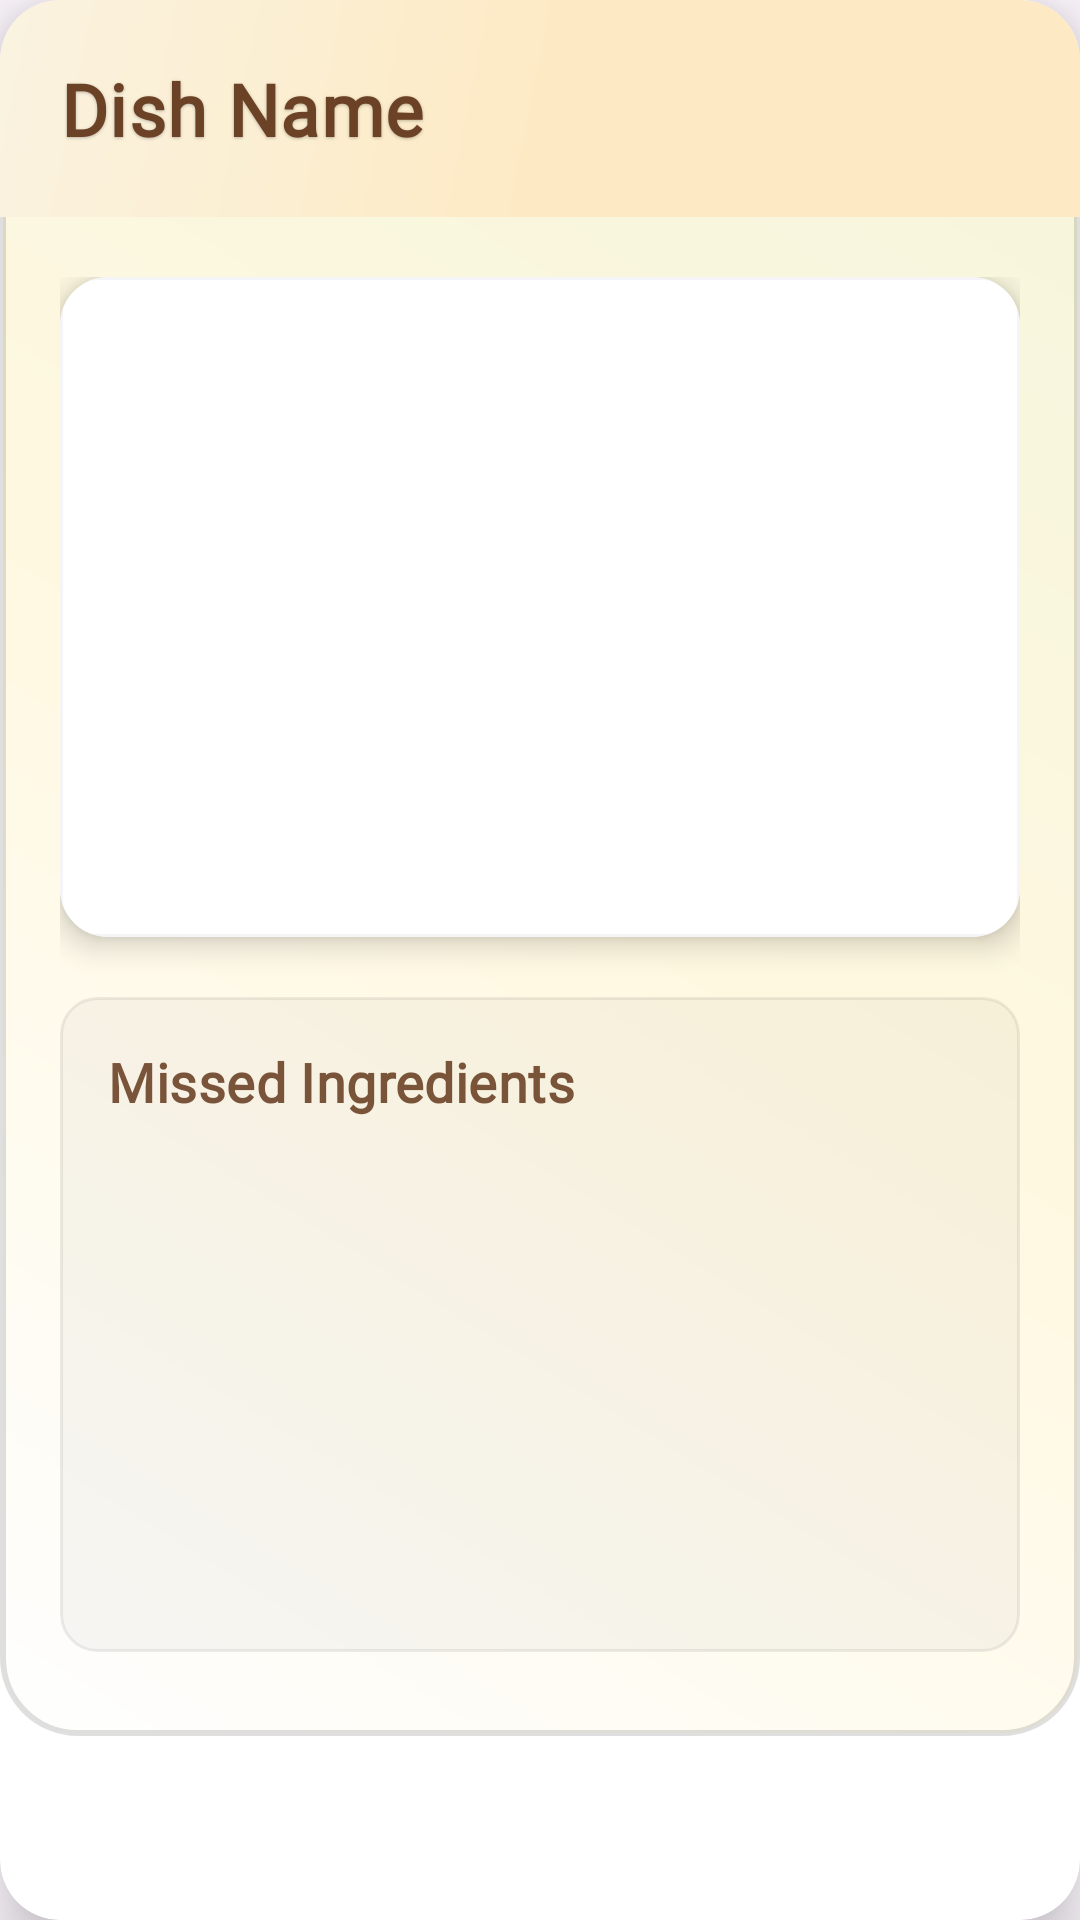

Reconstruct the res/layout file that produces this screen, plus the resources it refers to.
<!-- AndroidManifest.xml: application theme Theme.FridgeChef -->
<!-- res/layout/list_recipebyingredient.xml -->
<?xml version="1.0" encoding="utf-8"?>
<androidx.cardview.widget.CardView xmlns:android="http://schemas.android.com/apk/res/android"
    xmlns:app="http://schemas.android.com/apk/res-auto"
    android:id="@+id/recipesByIngredients_list_container"
    android:layout_width="match_parent"
    android:layout_height="match_parent"
    android:layout_margin="16dp"
    app:cardCornerRadius="20dp"
    app:cardElevation="12dp"
    android:foreground="?android:attr/selectableItemBackground"
    android:clickable="true"
    android:focusable="true">

    <LinearLayout
        android:layout_width="match_parent"
        android:layout_height="wrap_content"
        android:orientation="vertical"
        android:background="@drawable/welcome_card_gradient">

        
        <RelativeLayout
            android:layout_width="match_parent"
            android:layout_height="wrap_content"
            android:background="@drawable/gradient_header_background"
            android:padding="20dp">

            
            <TextView
                android:id="@+id/textView_titleRecipeByIngredient"
                android:layout_width="match_parent"
                android:layout_height="wrap_content"
                android:text="Dish Name"
                android:textSize="24sp"
                android:textColor="@color/dark_brown"
                android:fontFamily="@font/cormorantgaramond"
                android:textStyle="bold"
                android:letterSpacing="0.02"
                android:lineSpacingExtra="2dp"
                android:ellipsize="marquee"
                android:marqueeRepeatLimit="marquee_forever"
                android:singleLine="true"
                android:scrollHorizontally="true"
                android:shadowColor="#40000000"
                android:shadowDx="0"
                android:shadowDy="1"
                android:shadowRadius="2" />

        </RelativeLayout>

        
        <LinearLayout
            android:layout_width="match_parent"
            android:layout_height="wrap_content"
            android:orientation="vertical"
            android:padding="20dp"
            android:paddingTop="16dp">

            
            <androidx.cardview.widget.CardView
                android:layout_width="match_parent"
                android:layout_height="wrap_content"
                android:layout_marginBottom="20dp"
                app:cardCornerRadius="16dp"
                app:cardElevation="6dp"
                android:backgroundTint="@android:color/white">

                <ImageView
                    android:id="@+id/imageView_foodRecipeByIngredient"
                    android:layout_width="match_parent"
                    android:layout_height="220dp"
                    android:scaleType="centerCrop"
                    android:background="@drawable/modern_input_background"
                    android:foreground="@drawable/image_overlay_gradient" />

            </androidx.cardview.widget.CardView>

            
            <LinearLayout
                android:layout_width="match_parent"
                android:layout_height="wrap_content"
                android:orientation="vertical"
                android:background="@drawable/ingredients_section_background"
                android:padding="16dp"
                android:layout_marginBottom="8dp">

                
                <LinearLayout
                    android:layout_width="match_parent"
                    android:layout_height="wrap_content"
                    android:orientation="horizontal"
                    android:gravity="center_vertical"
                    android:layout_marginBottom="12dp">


                    <TextView
                        android:id="@+id/textView_numberofMissedIngredients"
                        android:layout_width="0dp"
                        android:layout_height="wrap_content"
                        android:layout_weight="1"
                        android:text="Missed Ingredients"
                        android:textSize="18sp"
                        android:textColor="@color/dark_brown"
                        android:fontFamily="@font/cormorantgaramond"
                        android:textStyle="bold"
                        android:letterSpacing="0.01"
                        android:alpha="0.9" />

                </LinearLayout>

                <androidx.recyclerview.widget.RecyclerView
                    android:id="@+id/recycler_missedIngredients"
                    android:layout_width="match_parent"
                    android:layout_height="150dp"
                    android:overScrollMode="always"
                    android:nestedScrollingEnabled="true"
                    android:clipToPadding="false"
                    android:paddingStart="8dp"
                    android:paddingEnd="8dp"
                    android:scrollbars="vertical"/>


            </LinearLayout>

        </LinearLayout>
    </LinearLayout>

</androidx.cardview.widget.CardView>
<!-- resources referenced by this layout -->
<resources>
  <color name="dark_brown">#6B4226</color>
  <!-- drawable gradient_header_background (drawable) -->
  <?xml version="1.0" encoding="utf-8"?>
  <shape xmlns:android="http://schemas.android.com/apk/res/android">
      <gradient
          android:type="linear"
          android:angle="135"
          android:startColor="#FDEAC5"
          android:centerColor="#FDEAC5"
          android:endColor="#FAF3E0" />
      <corners
          android:topLeftRadius="20dp"
          android:topRightRadius="20dp"
          android:bottomLeftRadius="0dp"
          android:bottomRightRadius="0dp" />
  </shape>
  <!-- drawable image_overlay_gradient (drawable) -->
  <?xml version="1.0" encoding="utf-8"?>
  <shape xmlns:android="http://schemas.android.com/apk/res/android">
      <gradient
          android:type="radial"
          android:gradientRadius="300dp"
          android:centerX="0.5"
          android:centerY="0.3"
          android:startColor="#00000000"
          android:endColor="#10000000" />
      <corners android:radius="16dp" />
  </shape>
  <!-- drawable ingredients_section_background (drawable) -->
  <?xml version="1.0" encoding="utf-8"?>
  <shape xmlns:android="http://schemas.android.com/apk/res/android">
      <solid android:color="#08000000" />
      <stroke
          android:width="1dp"
          android:color="#12000000" />
      <corners android:radius="12dp" />
  </shape>
  <!-- drawable modern_input_background (drawable) -->
  <shape xmlns:android="http://schemas.android.com/apk/res/android">
      <solid android:color="@android:color/white" />
      <stroke android:width="1dp" android:color="@color/light_gray_background" />
      <corners android:radius="12dp" />
  </shape>
  <!-- drawable welcome_card_gradient (drawable) -->
  <?xml version="1.0" encoding="utf-8"?>
  <shape xmlns:android="http://schemas.android.com/apk/res/android">
      <gradient
          android:angle="45"
          android:startColor="#FEFEFE"
          android:centerColor="#FFF8E1"
          android:endColor="#F5F5DC"
          android:type="linear" />
      <stroke
          android:width="2dp"
          android:color="#20000000" />
      <corners android:radius="25dp" />
  </shape>
  <style name="Theme.FridgeChef" parent="Base.Theme.FridgeChef" />
  <color name="light_gray_background">#F5F5F7</color>
  <style name="Base.Theme.FridgeChef" parent="Theme.Material3.DayNight.NoActionBar">
          
          
          <item name="android:textColor">@color/white</item>
          <item name="android:textColorHint">@color/white</item>
      </style>
  <color name="white">#FFFFFFFF</color>
</resources>
